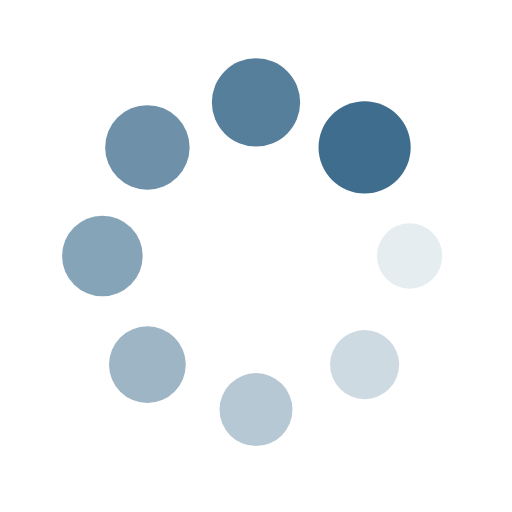
t = 0.00 s
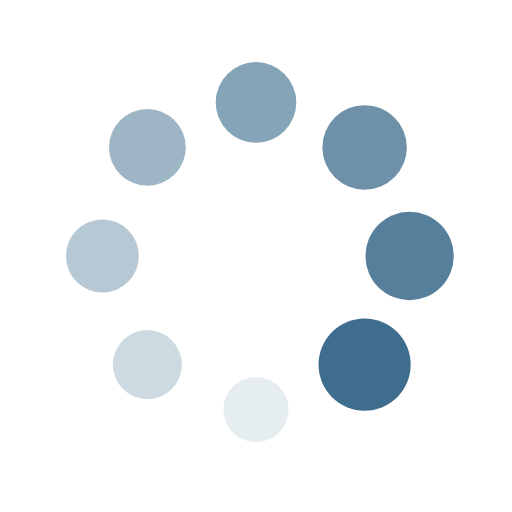
t = 0.25 s
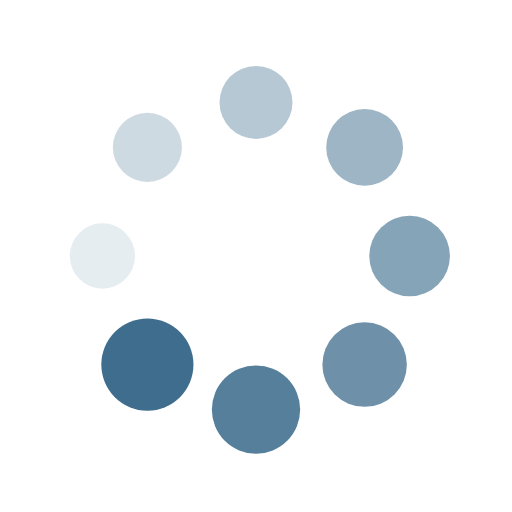
t = 0.50 s
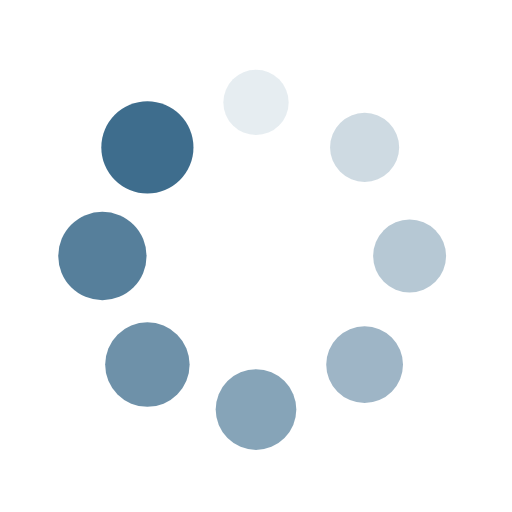
t = 0.75 s

The animated SVG that drew these frames (rendered in a browser with its animation timeline set to each time). Animation: 16 SMIL elements (animate=8,animateTransform=8); one cycle of 1.00 s, repeats indefinitely.

<?xml version="1.0" encoding="utf-8"?>
<svg xmlns="http://www.w3.org/2000/svg" xmlns:xlink="http://www.w3.org/1999/xlink" style="margin: auto; background: transparent; display: block; shape-rendering: auto;" width="200px" height="200px" viewBox="0 0 100 100" preserveAspectRatio="xMidYMid">
<g transform="translate(80,50)">
<g transform="rotate(0)">
<circle cx="0" cy="0" r="6" fill="#3e6d8d" fill-opacity="1">
  <animateTransform attributeName="transform" type="scale" begin="-0.875s" values="1.5 1.5;1 1" keyTimes="0;1" dur="1s" repeatCount="indefinite"></animateTransform>
  <animate attributeName="fill-opacity" keyTimes="0;1" dur="1s" repeatCount="indefinite" values="1;0" begin="-0.875s"></animate>
</circle>
</g>
</g><g transform="translate(71.21320343559643,71.21320343559643)">
<g transform="rotate(45)">
<circle cx="0" cy="0" r="6" fill="#3e6d8d" fill-opacity="0.875">
  <animateTransform attributeName="transform" type="scale" begin="-0.75s" values="1.5 1.5;1 1" keyTimes="0;1" dur="1s" repeatCount="indefinite"></animateTransform>
  <animate attributeName="fill-opacity" keyTimes="0;1" dur="1s" repeatCount="indefinite" values="1;0" begin="-0.75s"></animate>
</circle>
</g>
</g><g transform="translate(50,80)">
<g transform="rotate(90)">
<circle cx="0" cy="0" r="6" fill="#3e6d8d" fill-opacity="0.75">
  <animateTransform attributeName="transform" type="scale" begin="-0.625s" values="1.5 1.5;1 1" keyTimes="0;1" dur="1s" repeatCount="indefinite"></animateTransform>
  <animate attributeName="fill-opacity" keyTimes="0;1" dur="1s" repeatCount="indefinite" values="1;0" begin="-0.625s"></animate>
</circle>
</g>
</g><g transform="translate(28.786796564403577,71.21320343559643)">
<g transform="rotate(135)">
<circle cx="0" cy="0" r="6" fill="#3e6d8d" fill-opacity="0.625">
  <animateTransform attributeName="transform" type="scale" begin="-0.5s" values="1.5 1.5;1 1" keyTimes="0;1" dur="1s" repeatCount="indefinite"></animateTransform>
  <animate attributeName="fill-opacity" keyTimes="0;1" dur="1s" repeatCount="indefinite" values="1;0" begin="-0.5s"></animate>
</circle>
</g>
</g><g transform="translate(20,50.00000000000001)">
<g transform="rotate(180)">
<circle cx="0" cy="0" r="6" fill="#3e6d8d" fill-opacity="0.5">
  <animateTransform attributeName="transform" type="scale" begin="-0.375s" values="1.5 1.5;1 1" keyTimes="0;1" dur="1s" repeatCount="indefinite"></animateTransform>
  <animate attributeName="fill-opacity" keyTimes="0;1" dur="1s" repeatCount="indefinite" values="1;0" begin="-0.375s"></animate>
</circle>
</g>
</g><g transform="translate(28.78679656440357,28.786796564403577)">
<g transform="rotate(225)">
<circle cx="0" cy="0" r="6" fill="#3e6d8d" fill-opacity="0.375">
  <animateTransform attributeName="transform" type="scale" begin="-0.25s" values="1.5 1.5;1 1" keyTimes="0;1" dur="1s" repeatCount="indefinite"></animateTransform>
  <animate attributeName="fill-opacity" keyTimes="0;1" dur="1s" repeatCount="indefinite" values="1;0" begin="-0.25s"></animate>
</circle>
</g>
</g><g transform="translate(49.99999999999999,20)">
<g transform="rotate(270)">
<circle cx="0" cy="0" r="6" fill="#3e6d8d" fill-opacity="0.25">
  <animateTransform attributeName="transform" type="scale" begin="-0.125s" values="1.5 1.5;1 1" keyTimes="0;1" dur="1s" repeatCount="indefinite"></animateTransform>
  <animate attributeName="fill-opacity" keyTimes="0;1" dur="1s" repeatCount="indefinite" values="1;0" begin="-0.125s"></animate>
</circle>
</g>
</g><g transform="translate(71.21320343559643,28.78679656440357)">
<g transform="rotate(315)">
<circle cx="0" cy="0" r="6" fill="#3e6d8d" fill-opacity="0.125">
  <animateTransform attributeName="transform" type="scale" begin="0s" values="1.5 1.5;1 1" keyTimes="0;1" dur="1s" repeatCount="indefinite"></animateTransform>
  <animate attributeName="fill-opacity" keyTimes="0;1" dur="1s" repeatCount="indefinite" values="1;0" begin="0s"></animate>
</circle>
</g>
</g>
<!-- [ldio] generated by https://loading.io/ --></svg>
